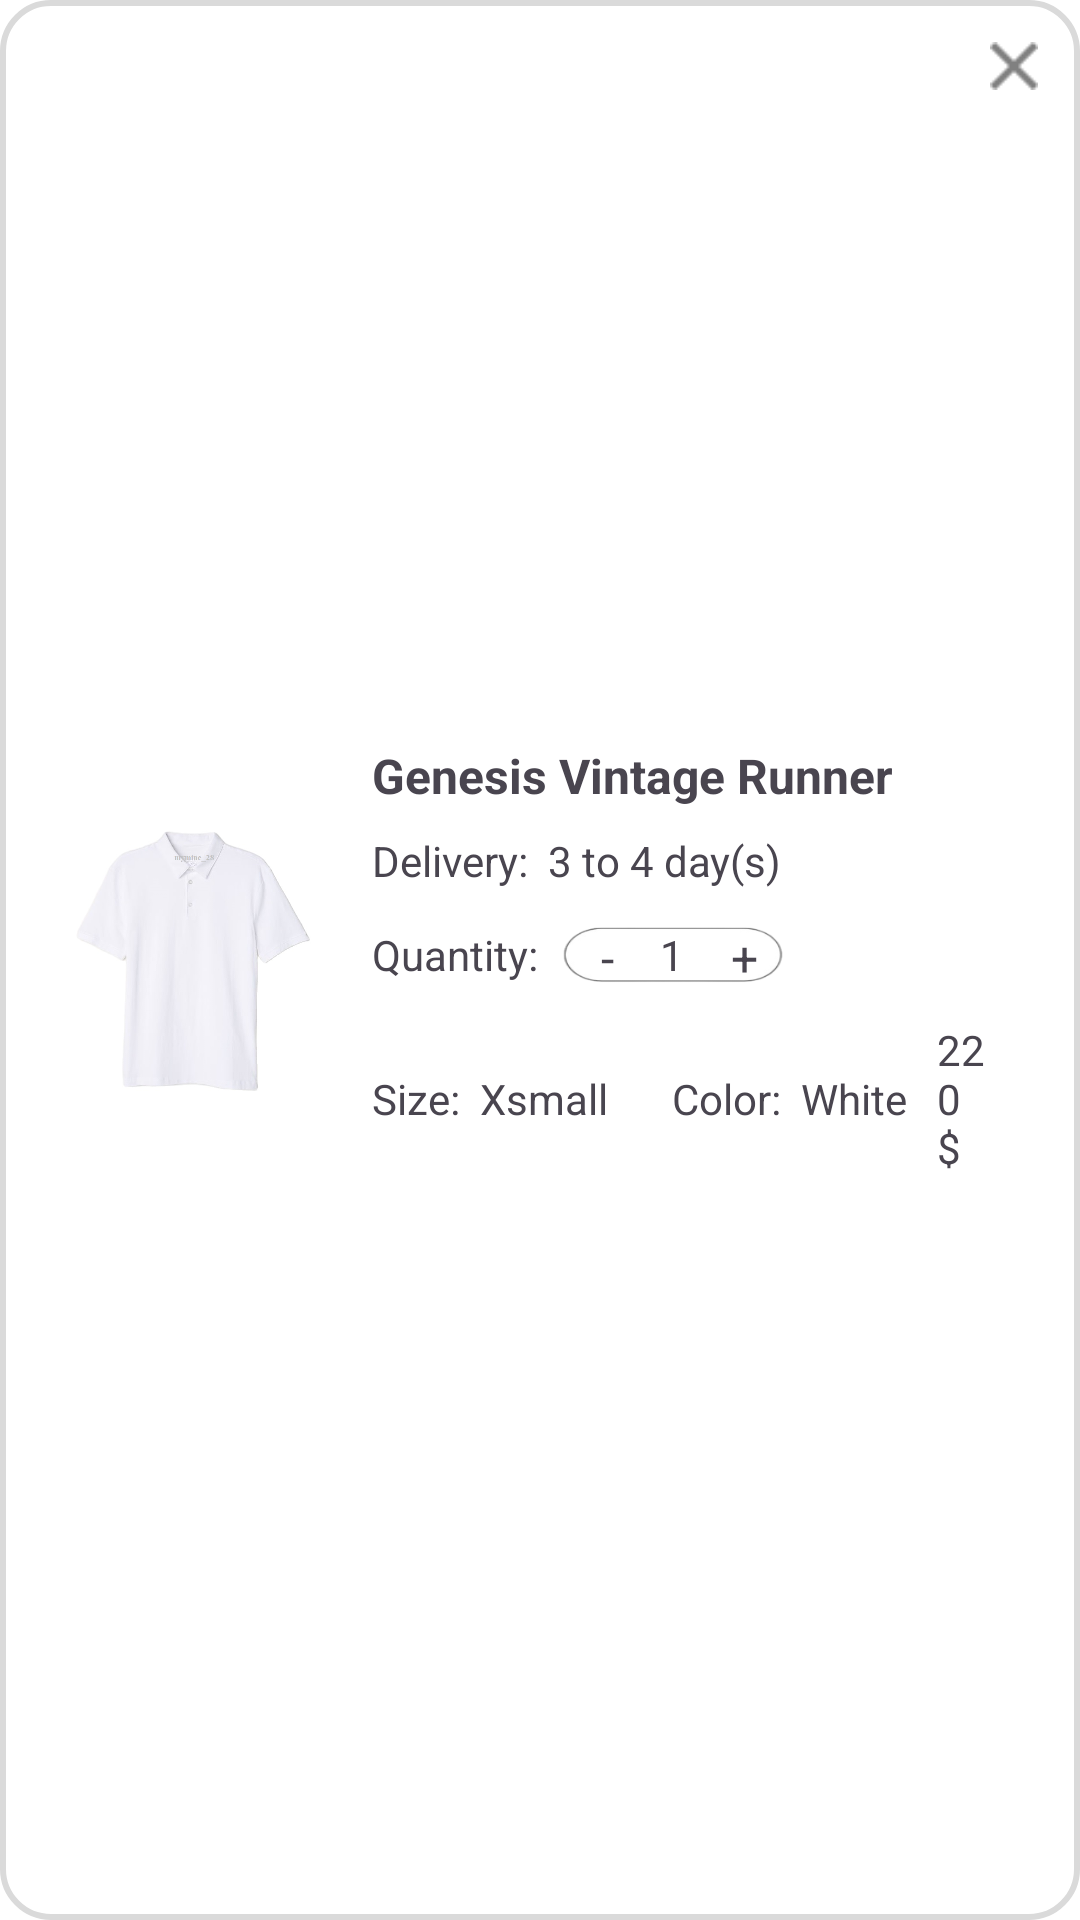

Produce the Android XML layout that renders to this screen, including the resource entries it uses.
<!-- AndroidManifest.xml: application theme Theme.ClothingStore -->
<!-- res/layout/productcart.xml -->
<?xml version="1.0" encoding="utf-8"?>
<LinearLayout xmlns:android="http://schemas.android.com/apk/res/android"
    xmlns:app="http://schemas.android.com/apk/res-auto"
    android:layout_marginStart="10dp"
    android:layout_marginTop="10dp"
    android:layout_marginEnd="10dp"
    android:layout_marginBottom="10dp"
    android:layout_width="match_parent"
    android:layout_height="wrap_content"
    android:padding="14dp"
    android:orientation="horizontal"
    android:background="@drawable/border_background"
    android:gravity="center_vertical">

    
    <FrameLayout
        android:layout_width="100dp"
        android:layout_height="100dp">


        <ImageView
            android:id="@+id/product"
            android:layout_width="match_parent"
            android:layout_height="match_parent"
            android:src="@drawable/sample"
           android:layout_gravity="top|end"/>
    </FrameLayout>

    
    <LinearLayout
        android:layout_width="0dp"
        android:layout_height="wrap_content"
        android:layout_weight="1"
        android:orientation="vertical"
        android:paddingStart="10dp">

        <TextView
            android:id="@+id/productName"
            android:layout_width="match_parent"
            android:layout_height="wrap_content"
            android:text="Genesis Vintage Runner"
            android:layout_marginBottom="8dp"
            android:textSize="16sp"
            android:textStyle="bold" />

        <TextView
            android:id="@+id/deliveryTime"
            android:layout_width="match_parent"
            android:layout_height="wrap_content"
            android:layout_marginBottom="8dp"
            android:text="Delivery:  3 to 4 day(s)"
            android:textSize="14sp" />

        <LinearLayout
            android:layout_width="match_parent"
            android:layout_height="wrap_content"
            android:layout_marginBottom="8dp"
            android:orientation="horizontal">

            <TextView
                android:layout_width="wrap_content"
                android:layout_height="wrap_content"
                android:text="Quantity: "
                android:textSize="14sp"
                android:layout_gravity="center_vertical"/>

        <FrameLayout
            xmlns:android="http://schemas.android.com/apk/res/android"
            android:layout_width="wrap_content"
            android:layout_height="wrap_content"
            android:padding="4dp">

            
            <ImageView
                android:layout_width="75dp"
                android:layout_height="20dp"
                android:scaleType="fitXY"
                android:src="@drawable/quantity" />

            
            <TextView
                android:id="@+id/decrease"
                android:layout_width="18dp"
                android:layout_height="20dp"
                android:text="-"
                android:textSize="16sp"
                android:gravity="right"
                android:background="#00ffffff"
                android:layout_gravity="start|center_vertical"
                android:clickable="true"
                android:focusable="true" />

            
            <TextView
                android:id="@+id/quantity"
                android:layout_width="26dp"
                android:layout_height="20dp"
                android:text="1"
                android:textSize="14sp"
                android:background="#00ffffff"
                android:gravity="center"
                android:layout_gravity="center" />

            
            <TextView
                android:id="@+id/increase"
                android:layout_width="18dp"
                android:layout_height="20dp"
                android:text="+"
                android:textSize="16sp"
                android:background="#00ffffff"
                android:gravity="left"
                android:layout_gravity="end|center_vertical"
                android:clickable="true"
                android:focusable="true" />

        </FrameLayout>
        </LinearLayout>




        
        <LinearLayout
            android:layout_width="match_parent"
            android:layout_height="wrap_content"
            android:gravity="center_vertical"
            android:orientation="horizontal">

            <TextView
                android:id="@+id/size"
                android:layout_width="90dp"
                android:layout_height="wrap_content"
                android:layout_marginEnd="10dp"
                android:text="Size:  Xsmall"
                android:textSize="14sp" />

            <TextView
                android:id="@+id/color"
                android:layout_width="wrap_content"
                android:layout_height="wrap_content"
                android:layout_marginEnd="10dp"
                android:text="Color:  White"
                android:textSize="14sp" />

            <TextView
                android:id="@+id/price"
                android:layout_width="wrap_content"
                android:layout_height="wrap_content"
                android:layout_gravity="end"
                android:text="220 $"
                android:textSize="14sp" />
        </LinearLayout>
    </LinearLayout>

    <ImageView
        android:id="@+id/removeProduct"
        android:layout_width="16dp"
        android:layout_height="16dp"
        android:src="@drawable/close"
        android:layout_gravity="top"/>
</LinearLayout>
<!-- resources referenced by this layout -->
<resources>
  <!-- drawable border_background (drawable) -->
  <shape xmlns:android="http://schemas.android.com/apk/res/android"
      android:shape="rectangle">
      <solid android:color="#FFFFFF"/> 
      <stroke android:width="2dp" android:color="#DADADA"/> 
      <corners android:radius="16dp"/> 
  </shape>
  <!-- drawable close: png bitmap (drawable, 729 bytes) -->
  <!-- drawable quantity: png bitmap (drawable, 4109 bytes) -->
  <!-- drawable sample: png bitmap (drawable, 74655 bytes) -->
  <style name="Theme.ClothingStore" parent="Base.Theme.ClothingStore" />
  <style name="Base.Theme.ClothingStore" parent="Theme.Material3.DayNight.NoActionBar">
          <item name="android:windowBackground">@color/white</item>
          <item name="colorPrimary">@color/orange</item> 
          <item name="colorAccent">@color/orange</item> 
          <item name="colorButtonNormal">@color/orange</item> 
          <item name="android:buttonStyle">@style/CustomButtonStyle</item>
      </style>
  <color name="white">#FFFFFFFF</color>
  <color name="orange">#b94c01</color>
  <style name="CustomButtonStyle" parent="Widget.Material3.Button">
          <item name="android:background">@drawable/ovalbutton</item> 
          <item name="android:textColor">@android:color/white</item>
          <item name="android:padding">10dp</item>
  
      </style>
  <!-- drawable ovalbutton (drawable) -->
  <?xml version="1.0" encoding="utf-8"?>
  <shape xmlns:android="http://schemas.android.com/apk/res/android"
      android:shape="rectangle">
      <corners android:radius="0dp"/> 
      <solid android:color="@color/orange"/>
      <stroke android:width="3dp" android:color="#000000"/> 
  </shape>
</resources>
